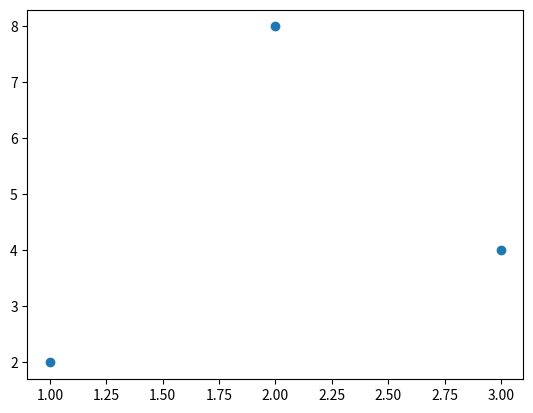

The matplotlib source for this figure:
import pandas as pd
import seaborn as sns
# sns.set()
import matplotlib.pyplot as plt

x = pd.Series([1, 2, 3])
y = pd.Series([2, 8, 4])
fig, ax = plt.subplots()
#s.plot.bar()
plt.scatter(x, y)
fig.savefig('my_plot.png')
